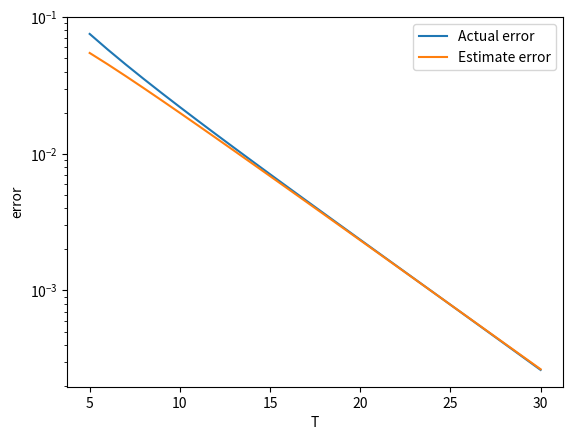

Generate this figure with matplotlib:
import numpy as np
import matplotlib.pyplot as plt

def function(x,C,T):
    y = np.tanh(C*x/T)
    return y

T = 0.9
C = 1
x0 = 1
sol = []
error_act = []
error_app = []
x_true = x0
for i in range(50):
    x_true = function(x_true,C,T)

x = x0
sol.append(x0)
for i in range(1,31):
    x = function(x,C,T)
    sol.append(x)
    if i >= 5: 
        error_act.append(abs(x-x_true))
        error_app.append(abs((sol[i-1]-sol[i])**2/(2*sol[i-1]-sol[i-2]-sol[i])))




plt.subplot()
plt.semilogy(range(5,31),error_act,label = "Actual error")
plt.semilogy(range(5,31),error_app,label = "Estimate error")
plt.legend(loc = 0)
plt.xlabel("T")
plt.ylabel("error")
plt.show()
